Run: headless pygame with SDL's dummy video driver; simulated clock (each Clock.tick advances the game by its frame time, no real sleeping); random seed 0; keys injected as events and as key.get_pressed() state; no mouse input.
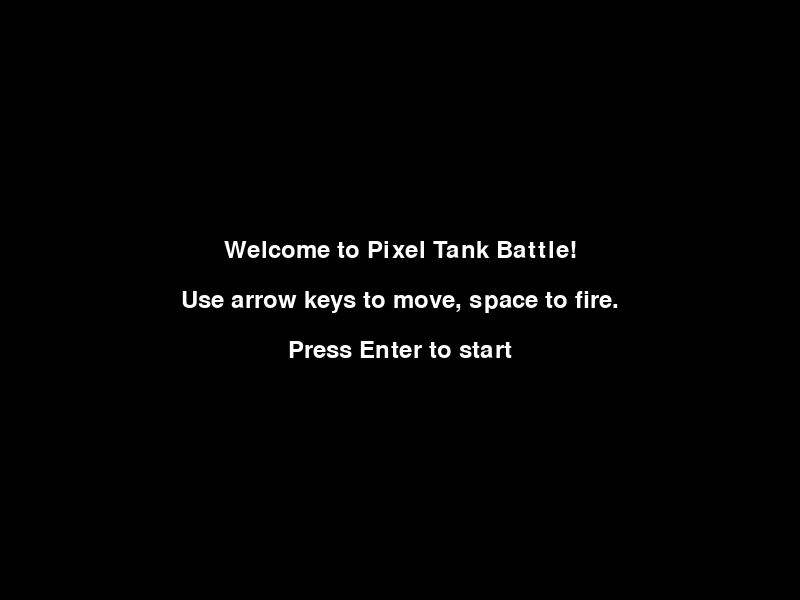
Frame 1 of 4 · flips 1–60 · no input
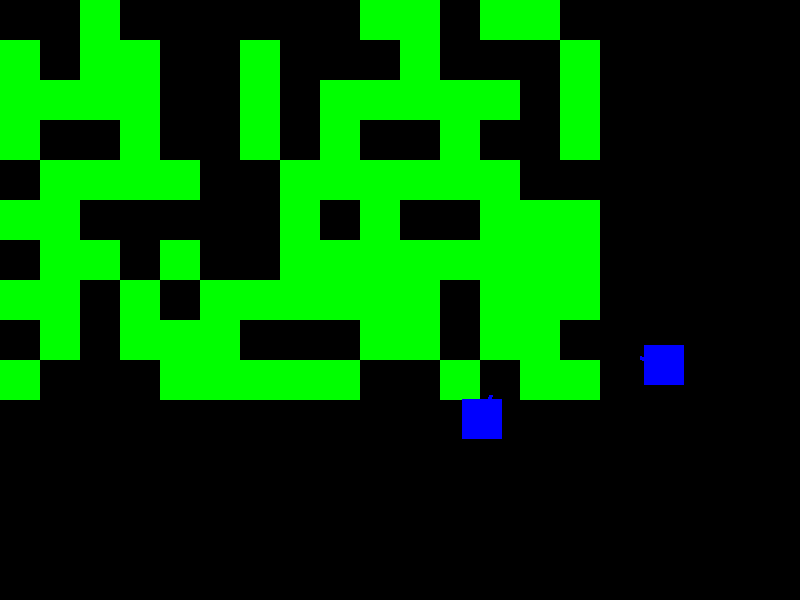
Frame 2 of 4 · flips 61–180 · tapped SPACE, RETURN · held RIGHT (→), D
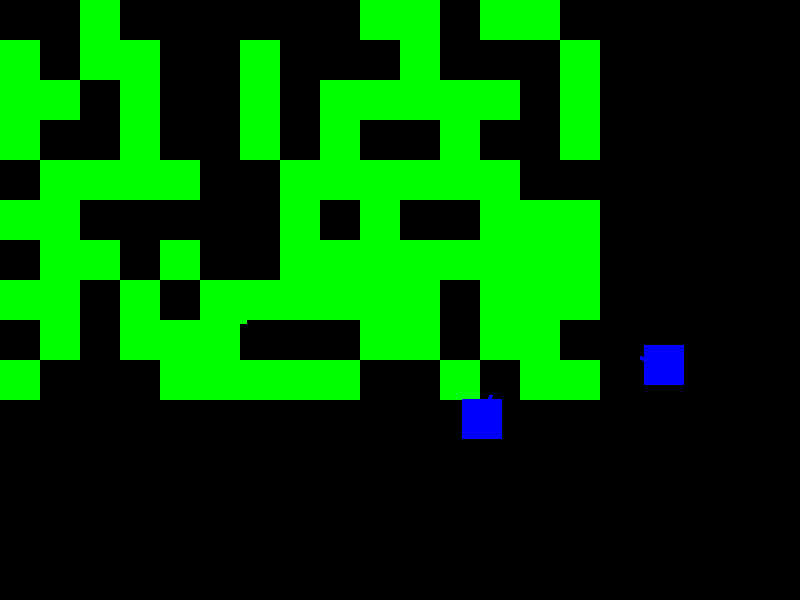
Frame 3 of 4 · flips 181–300 · held DOWN (↓), S
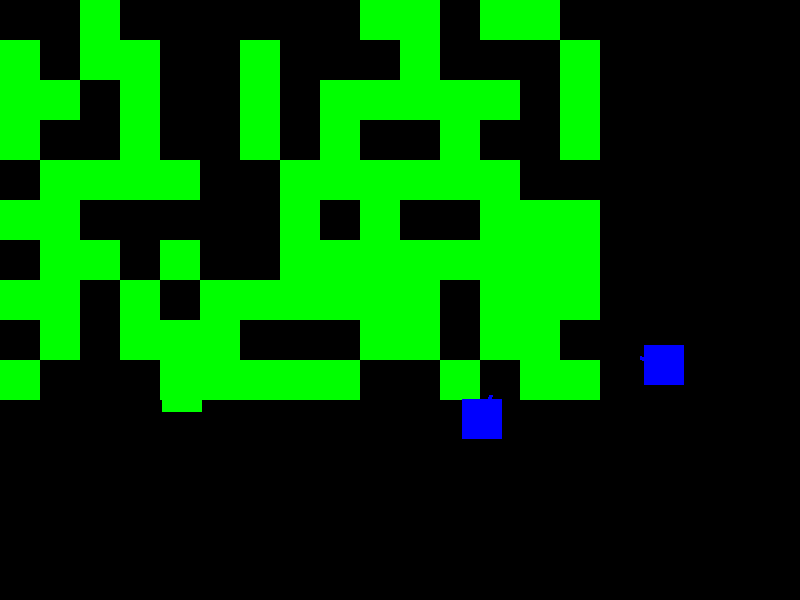
Frame 4 of 4 · flips 301–420 · held LEFT (←), A, UP (↑), W

The pygame program that drew these frames:

import pygame
import random
import math

# Constants
SCREEN_WIDTH = 800
SCREEN_HEIGHT = 600
TANK_SIZE = 40
TURRET_LENGTH = 25
PROJECTILE_RADIUS = 4
OBSTACLE_SIZE = 40
POWER_UP_SIZE = 30
ENEMY_TANK_COUNT = 2
MAZE_ROWS = 10
MAZE_COLS = 15
FPS = 60

# Colors
WHITE = (255, 255, 255)
BLACK = (0, 0, 0)
GREEN = (0, 255, 0)
RED = (255, 0, 0)
BLUE = (0, 0, 255)
YELLOW = (255, 255, 0)

# Initialize Pygame
pygame.init()
screen = pygame.display.set_mode((SCREEN_WIDTH, SCREEN_HEIGHT))
pygame.display.set_caption('Pixel Tank Battle')
clock = pygame.time.Clock()

# Game variables
player_position = [100, 100]  # Changed to list to allow item assignment
player_angle = 0
player_turret_angle = 0
player_speed = 2
player_rotation_speed = 2
projectiles = []
enemies = []
obstacles = []
power_ups = []
score = 0
game_over = False
power_up_active = False
power_up_type = None
power_up_timer = 0

# Functions
def draw_tank(position, angle, turret_angle, color):
    # Draw tank body
    tank_rect = pygame.Rect(0, 0, TANK_SIZE, TANK_SIZE)
    tank_rect.center = position
    pygame.draw.rect(screen, color, tank_rect)

    # Draw turret
    end_x = position[0] + math.cos(math.radians(turret_angle)) * TURRET_LENGTH
    end_y = position[1] + math.sin(math.radians(turret_angle)) * TURRET_LENGTH
    pygame.draw.line(screen, color, position, (end_x, end_y), 4)

def move_tank(position, angle, speed):
    new_x = position[0] + math.cos(math.radians(angle)) * speed
    new_y = position[1] + math.sin(math.radians(angle)) * speed
    return [new_x, new_y]  # Changed to list to allow item assignment

def rotate_tank(angle, rotation_speed, direction):
    return angle + (rotation_speed * direction)

def fire_projectile(position, angle):
    end_x = position[0] + math.cos(math.radians(angle)) * (TURRET_LENGTH + PROJECTILE_RADIUS)
    end_y = position[1] + math.sin(math.radians(angle)) * (TURRET_LENGTH + PROJECTILE_RADIUS)
    projectiles.append({'position': [end_x, end_y], 'angle': angle})  # Changed to list to allow item assignment

def draw_projectiles():
    for projectile in projectiles:
        pygame.draw.circle(screen, RED, projectile['position'], PROJECTILE_RADIUS)

def move_projectiles():
    for projectile in projectiles:
        new_x = projectile['position'][0] + math.cos(math.radians(projectile['angle'])) * 5
        new_y = projectile['position'][1] + math.sin(math.radians(projectile['angle'])) * 5
        projectile['position'] = [new_x, new_y]  # Changed to list to allow item assignment

def generate_maze():
    for row in range(MAZE_ROWS):
        for col in range(MAZE_COLS):
            if random.choice([True, False]):
                obstacles.append(pygame.Rect(col * OBSTACLE_SIZE, row * OBSTACLE_SIZE, OBSTACLE_SIZE, OBSTACLE_SIZE))

def draw_maze():
    for obstacle in obstacles:
        pygame.draw.rect(screen, GREEN, obstacle)

def spawn_enemies():
    while len(enemies) < ENEMY_TANK_COUNT:
        x = random.randint(0, SCREEN_WIDTH - TANK_SIZE)
        y = random.randint(0, SCREEN_HEIGHT - TANK_SIZE)
        enemy_rect = pygame.Rect(x, y, TANK_SIZE, TANK_SIZE)
        if not any(enemy_rect.colliderect(obstacle) for obstacle in obstacles):
            enemies.append({'position': [x, y], 'angle': 0, 'turret_angle': random.randint(0, 360)})  # Changed to list to allow item assignment

def draw_enemies():
    for enemy in enemies:
        draw_tank(enemy['position'], enemy['angle'], enemy['turret_angle'], BLUE)

def spawn_power_up():
    valid_position = False
    while not valid_position:
        x = random.randint(0, SCREEN_WIDTH - POWER_UP_SIZE)
        y = random.randint(0, SCREEN_HEIGHT - POWER_UP_SIZE)
        power_up_rect = pygame.Rect(x, y, POWER_UP_SIZE, POWER_UP_SIZE)
        if not any(power_up_rect.colliderect(obstacle) for obstacle in obstacles):
            valid_position = True
            power_ups.append({'position': [x, y], 'type': random.choice(['speed', 'shield', 'power'])})  # Changed to list to allow item assignment

def draw_power_ups():
    for power_up in power_ups:
        if power_up['type'] == 'speed':
            color = YELLOW
        elif power_up['type'] == 'shield':
            color = WHITE
        else:  # 'power'
            color = RED
        pygame.draw.rect(screen, color, pygame.Rect(power_up['position'][0], power_up['position'][1], POWER_UP_SIZE, POWER_UP_SIZE))

def check_collisions():
    global game_over, score, power_up_active, power_up_type, power_up_timer
    player_rect = pygame.Rect(player_position[0] - TANK_SIZE / 2, player_position[1] - TANK_SIZE / 2, TANK_SIZE, TANK_SIZE)
    
    # Check projectile collisions with obstacles
    for projectile in projectiles[:]:
        projectile_rect = pygame.Rect(projectile['position'][0] - PROJECTILE_RADIUS, projectile['position'][1] - PROJECTILE_RADIUS, PROJECTILE_RADIUS * 2, PROJECTILE_RADIUS * 2)
        for obstacle in obstacles[:]:
            if projectile_rect.colliderect(obstacle):
                obstacles.remove(obstacle)
                projectiles.remove(projectile)
                break
    
    # Check projectile collisions with enemies
    for projectile in projectiles[:]:
        projectile_rect = pygame.Rect(projectile['position'][0] - PROJECTILE_RADIUS, projectile['position'][1] - PROJECTILE_RADIUS, PROJECTILE_RADIUS * 2, PROJECTILE_RADIUS * 2)
        for enemy in enemies[:]:
            enemy_rect = pygame.Rect(enemy['position'][0] - TANK_SIZE / 2, enemy['position'][1] - TANK_SIZE / 2, TANK_SIZE, TANK_SIZE)
            if projectile_rect.colliderect(enemy_rect):
                enemies.remove(enemy)
                projectiles.remove(projectile)
                score += 100
                if len(enemies) == ENEMY_TANK_COUNT - 1:
                    spawn_power_up()
                break
    
    # Check player collisions with power-ups
    for power_up in power_ups[:]:
        power_up_rect = pygame.Rect(power_up['position'][0], power_up['position'][1], POWER_UP_SIZE, POWER_UP_SIZE)
        if player_rect.colliderect(power_up_rect):
            power_up_active = True
            power_up_type = power_up['type']
            power_up_timer = pygame.time.get_ticks()
            power_ups.remove(power_up)
    
    # Check player collisions with enemies
    for enemy in enemies:
        enemy_rect = pygame.Rect(enemy['position'][0] - TANK_SIZE / 2, enemy['position'][1] - TANK_SIZE / 2, TANK_SIZE, TANK_SIZE)
        if player_rect.colliderect(enemy_rect):
            game_over = True
    
    # Check if game is over
    if len(enemies) == 0:
        game_over = True

def apply_power_up():
    global player_speed, power_up_active, power_up_timer
    if power_up_active:
        current_time = pygame.time.get_ticks()
        if power_up_type == 'speed' and current_time - power_up_timer < 5000:
            player_speed = 4
        elif power_up_type == 'shield' and current_time - power_up_timer < 5000:
            # Implement shield effect
            pass
        elif power_up_type == 'power' and current_time - power_up_timer < 5000:
            # Implement power shot effect
            pass
        else:
            power_up_active = False
            player_speed = 2

def game_intro():
    intro = True
    while intro:
        for event in pygame.event.get():
            if event.type == pygame.QUIT:
                pygame.quit()
                quit()
            if event.type == pygame.KEYDOWN:
                if event.key == pygame.K_RETURN:
                    intro = False
        
        screen.fill(BLACK)
        font = pygame.font.Font(None, 36)
        text = font.render('Welcome to Pixel Tank Battle!', True, WHITE)
        text_rect = text.get_rect(center=(SCREEN_WIDTH / 2, SCREEN_HEIGHT / 2 - 50))
        screen.blit(text, text_rect)
        
        instructions = font.render('Use arrow keys to move, space to fire.', True, WHITE)
        instructions_rect = instructions.get_rect(center=(SCREEN_WIDTH / 2, SCREEN_HEIGHT / 2))
        screen.blit(instructions, instructions_rect)
        
        start_msg = font.render('Press Enter to start', True, WHITE)
        start_msg_rect = start_msg.get_rect(center=(SCREEN_WIDTH / 2, SCREEN_HEIGHT / 2 + 50))
        screen.blit(start_msg, start_msg_rect)
        
        pygame.display.update()
        clock.tick(15)

def game_loop():
    global player_position, player_angle, player_turret_angle, game_over, score
    running = True
    while running:
        for event in pygame.event.get():
            if event.type == pygame.QUIT:
                running = False
        
        keys = pygame.key.get_pressed()
        if keys[pygame.K_LEFT]:
            player_angle = rotate_tank(player_angle, player_rotation_speed, -1)
        if keys[pygame.K_RIGHT]:
            player_angle = rotate_tank(player_angle, player_rotation_speed, 1)
        if keys[pygame.K_UP]:
            player_position = move_tank(player_position, player_angle, player_speed)
        if keys[pygame.K_DOWN]:
            player_position = move_tank(player_position, player_angle, -player_speed)
        if keys[pygame.K_a]:
            player_turret_angle -= 5
        if keys[pygame.K_d]:
            player_turret_angle += 5
        if keys[pygame.K_SPACE]:
            fire_projectile(player_position, player_turret_angle)
        
        screen.fill(BLACK)
        draw_maze()
        draw_power_ups()
        draw_tank(player_position, player_angle, player_turret_angle, GREEN)
        draw_enemies()
        move_projectiles()
        draw_projectiles()
        check_collisions()
        apply_power_up()
        
        if game_over:
            font = pygame.font.Font(None, 74)
            text = font.render('Game Over', True, RED)
            text_rect = text.get_rect(center=(SCREEN_WIDTH / 2, SCREEN_HEIGHT / 2))
            screen.blit(text, text_rect)
        
        pygame.display.flip()
        clock.tick(FPS)
    
    pygame.quit()
    quit()

# Main execution
if __name__ == '__main__':
    game_intro()
    generate_maze()
    spawn_enemies()
    game_loop()
